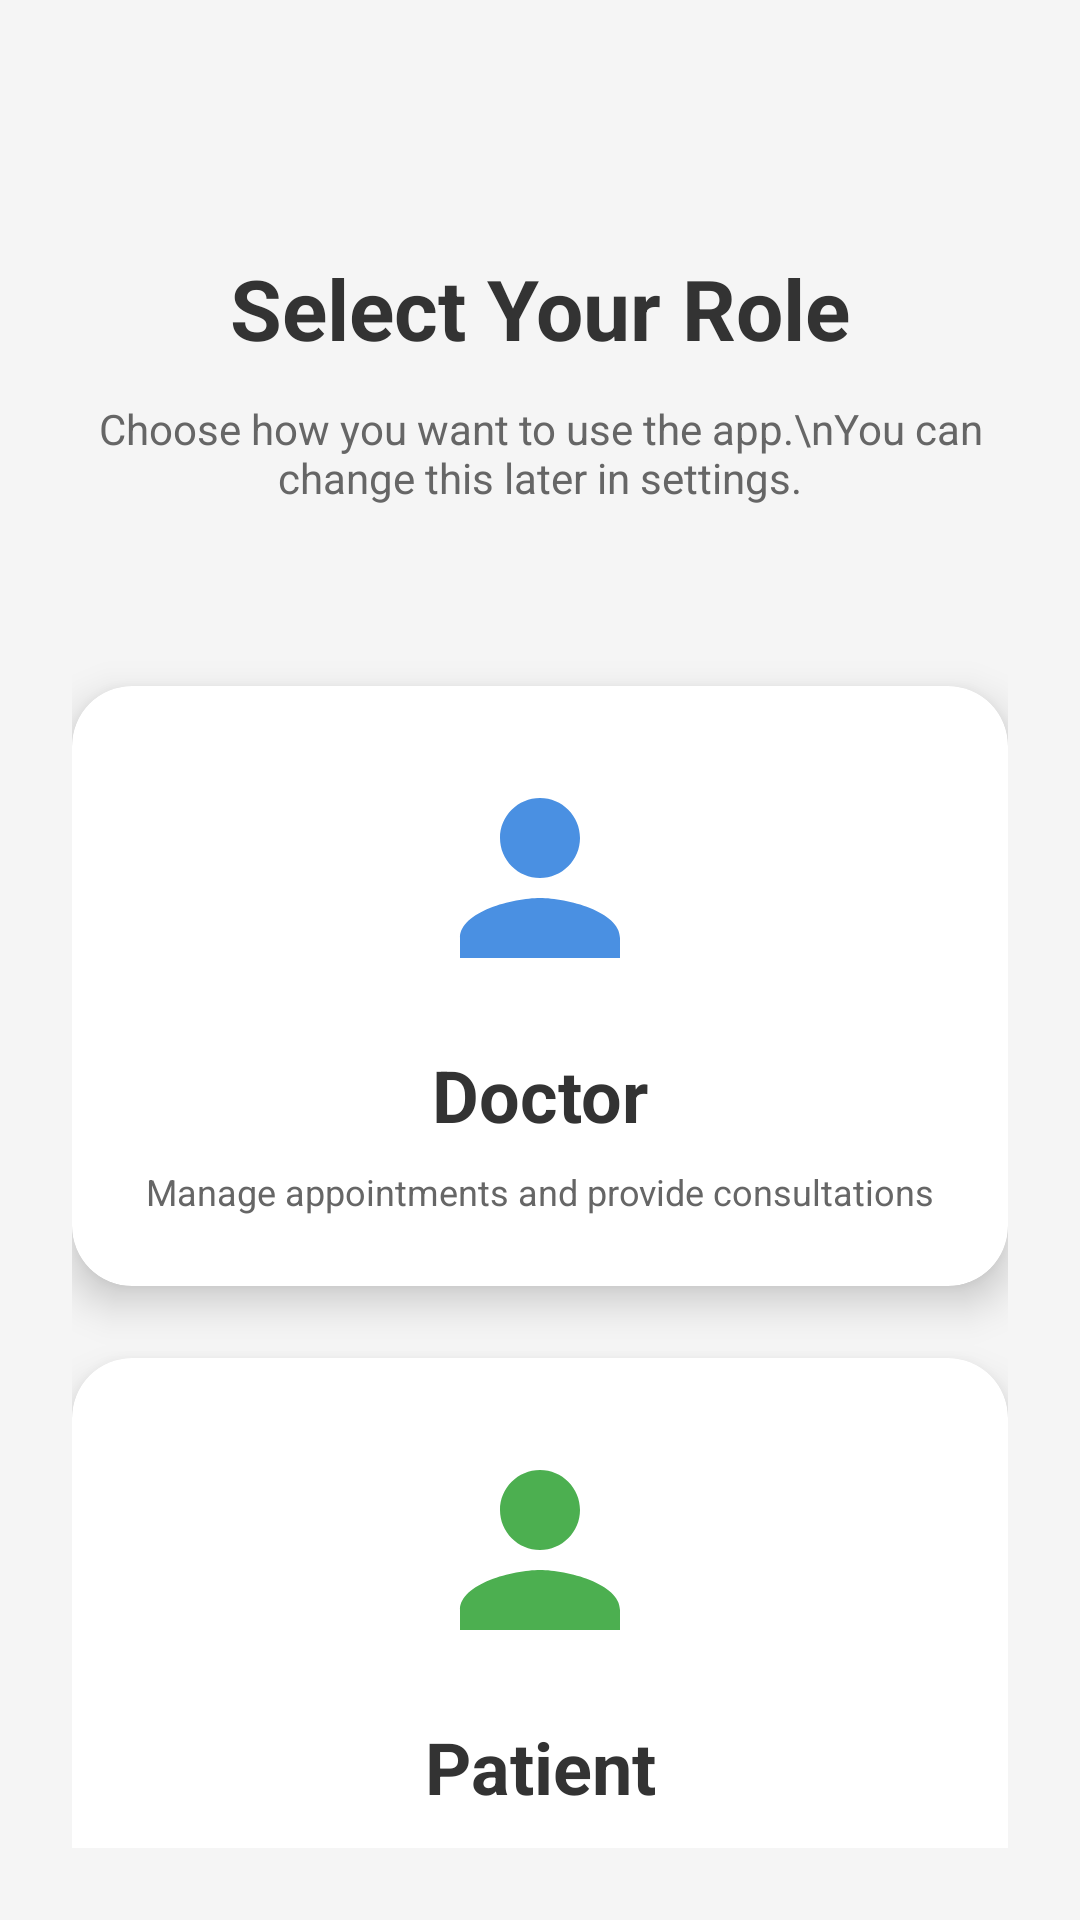

This screen was rendered from an Android layout file. Write that file and the resources it references.
<!-- AndroidManifest.xml: application theme Theme.Hospitalmanagement -->
<!-- res/layout/activity_role_selection.xml -->
<?xml version="1.0" encoding="utf-8"?>
<androidx.constraintlayout.widget.ConstraintLayout 
    xmlns:android="http://schemas.android.com/apk/res/android"
    xmlns:app="http://schemas.android.com/apk/res-auto"
    android:layout_width="match_parent"
    android:layout_height="match_parent"
    android:background="#F5F5F5"
    android:padding="24dp">

    
    <TextView
        android:id="@+id/tvTitle"
        android:layout_width="wrap_content"
        android:layout_height="wrap_content"
        android:text="Select Your Role"
        android:textSize="28sp"
        android:textStyle="bold"
        android:textColor="#333333"
        android:layout_marginTop="60dp"
        app:layout_constraintTop_toTopOf="parent"
        app:layout_constraintStart_toStartOf="parent"
        app:layout_constraintEnd_toEndOf="parent"/>

    
    <TextView
        android:id="@+id/tvSubtitle"
        android:layout_width="0dp"
        android:layout_height="wrap_content"
        android:text="Choose how you want to use the app.\nYou can change this later in settings."
        android:textSize="14sp"
        android:textColor="#666666"
        android:gravity="center"
        android:layout_marginTop="12dp"
        app:layout_constraintTop_toBottomOf="@id/tvTitle"
        app:layout_constraintStart_toStartOf="parent"
        app:layout_constraintEnd_toEndOf="parent"/>

    
    <com.google.android.material.card.MaterialCardView
        android:id="@+id/cardDoctor"
        android:layout_width="0dp"
        android:layout_height="200dp"
        android:layout_marginTop="60dp"
        android:clickable="true"
        android:focusable="true"
        android:foreground="?attr/selectableItemBackground"
        app:cardCornerRadius="20dp"
        app:cardElevation="8dp"
        app:cardBackgroundColor="#FFFFFF"
        app:strokeWidth="0dp"
        app:strokeColor="#4A90E2"
        app:layout_constraintTop_toBottomOf="@id/tvSubtitle"
        app:layout_constraintStart_toStartOf="parent"
        app:layout_constraintEnd_toEndOf="parent">

        <androidx.constraintlayout.widget.ConstraintLayout
            android:layout_width="match_parent"
            android:layout_height="match_parent"
            android:padding="24dp">

            
            <ImageView
                android:id="@+id/ivDoctor"
                android:layout_width="80dp"
                android:layout_height="80dp"
                android:src="@drawable/ic_doctor_avatar"
                app:tint="#4A90E2"
                app:layout_constraintTop_toTopOf="parent"
                app:layout_constraintStart_toStartOf="parent"
                app:layout_constraintEnd_toEndOf="parent"/>

            
            <TextView
                android:id="@+id/tvDoctor"
                android:layout_width="wrap_content"
                android:layout_height="wrap_content"
                android:text="Doctor"
                android:textSize="24sp"
                android:textStyle="bold"
                android:textColor="#333333"
                android:layout_marginTop="16dp"
                app:layout_constraintTop_toBottomOf="@id/ivDoctor"
                app:layout_constraintStart_toStartOf="parent"
                app:layout_constraintEnd_toEndOf="parent"/>

            
            <TextView
                android:layout_width="0dp"
                android:layout_height="wrap_content"
                android:text="Manage appointments and provide consultations"
                android:textSize="12sp"
                android:textColor="#666666"
                android:gravity="center"
                android:layout_marginTop="8dp"
                app:layout_constraintTop_toBottomOf="@id/tvDoctor"
                app:layout_constraintStart_toStartOf="parent"
                app:layout_constraintEnd_toEndOf="parent"/>

            
            <ImageView
                android:id="@+id/ivCheckDoctor"
                android:layout_width="32dp"
                android:layout_height="32dp"
                android:src="@drawable/ic_check"
                android:background="@drawable/circle_background"
                android:backgroundTint="#4CAF50"
                app:tint="#FFFFFF"
                android:padding="6dp"
                android:visibility="gone"
                app:layout_constraintTop_toTopOf="parent"
                app:layout_constraintEnd_toEndOf="parent"/>
        </androidx.constraintlayout.widget.ConstraintLayout>
    </com.google.android.material.card.MaterialCardView>

    
    <com.google.android.material.card.MaterialCardView
        android:id="@+id/cardPatient"
        android:layout_width="0dp"
        android:layout_height="200dp"
        android:layout_marginTop="24dp"
        android:clickable="true"
        android:focusable="true"
        android:foreground="?attr/selectableItemBackground"
        app:cardCornerRadius="20dp"
        app:cardElevation="8dp"
        app:cardBackgroundColor="#FFFFFF"
        app:strokeWidth="0dp"
        app:strokeColor="#4CAF50"
        app:layout_constraintTop_toBottomOf="@id/cardDoctor"
        app:layout_constraintStart_toStartOf="parent"
        app:layout_constraintEnd_toEndOf="parent">

        <androidx.constraintlayout.widget.ConstraintLayout
            android:layout_width="match_parent"
            android:layout_height="match_parent"
            android:padding="24dp">

            
            <ImageView
                android:id="@+id/ivPatient"
                android:layout_width="80dp"
                android:layout_height="80dp"
                android:src="@drawable/ic_avatar"
                app:tint="#4CAF50"
                app:layout_constraintTop_toTopOf="parent"
                app:layout_constraintStart_toStartOf="parent"
                app:layout_constraintEnd_toEndOf="parent"/>

            
            <TextView
                android:id="@+id/tvPatient"
                android:layout_width="wrap_content"
                android:layout_height="wrap_content"
                android:text="Patient"
                android:textSize="24sp"
                android:textStyle="bold"
                android:textColor="#333333"
                android:layout_marginTop="16dp"
                app:layout_constraintTop_toBottomOf="@id/ivPatient"
                app:layout_constraintStart_toStartOf="parent"
                app:layout_constraintEnd_toEndOf="parent"/>

            
            <TextView
                android:layout_width="0dp"
                android:layout_height="wrap_content"
                android:text="Book appointments and receive consultations"
                android:textSize="12sp"
                android:textColor="#666666"
                android:gravity="center"
                android:layout_marginTop="8dp"
                app:layout_constraintTop_toBottomOf="@id/tvPatient"
                app:layout_constraintStart_toStartOf="parent"
                app:layout_constraintEnd_toEndOf="parent"/>

            
            <ImageView
                android:id="@+id/ivCheckPatient"
                android:layout_width="32dp"
                android:layout_height="32dp"
                android:src="@drawable/ic_check"
                android:background="@drawable/circle_background"
                android:backgroundTint="#4CAF50"
                app:tint="#FFFFFF"
                android:padding="6dp"
                android:visibility="gone"
                app:layout_constraintTop_toTopOf="parent"
                app:layout_constraintEnd_toEndOf="parent"/>
        </androidx.constraintlayout.widget.ConstraintLayout>
    </com.google.android.material.card.MaterialCardView>

    
    <ProgressBar
        android:id="@+id/progressBar"
        android:layout_width="wrap_content"
        android:layout_height="wrap_content"
        android:visibility="gone"
        app:layout_constraintBottom_toTopOf="@id/btnContinue"
        app:layout_constraintStart_toStartOf="parent"
        app:layout_constraintEnd_toEndOf="parent"
        android:layout_marginBottom="16dp"/>

    
    <com.google.android.material.button.MaterialButton
        android:id="@+id/btnContinue"
        android:layout_width="0dp"
        android:layout_height="56dp"
        android:text="Continue"
        android:textSize="16sp"
        android:textStyle="bold"
        android:enabled="false"
        app:cornerRadius="12dp"
        app:backgroundTint="#4A90E2"
        app:layout_constraintBottom_toBottomOf="parent"
        app:layout_constraintStart_toStartOf="parent"
        app:layout_constraintEnd_toEndOf="parent"
        android:layout_marginBottom="40dp"/>

</androidx.constraintlayout.widget.ConstraintLayout>
<!-- resources referenced by this layout -->
<resources>
  <!-- drawable circle_background (drawable) -->
  <?xml version="1.0" encoding="utf-8"?>
  <shape xmlns:android="http://schemas.android.com/apk/res/android" android:shape="oval">
      <solid android:color="#F0F0F0"/> </shape>
  <!-- drawable ic_avatar (drawable) -->
  <vector android:height="24dp" android:width="24dp"
      android:viewportHeight="24" android:viewportWidth="24"
      xmlns:android="http://schemas.android.com/apk/res/android">
      <path android:fillColor="#757575" android:pathData="M12,12c2.21,0 4,-1.79 4,-4s-1.79,-4 -4,-4 -4,1.79 -4,4 1.79,4 4,4zm0,2c-2.67,0 -8,1.34 -8,4v2h16v-2c0,-2.66 -5.33,-4 -8,-4z"/>
  </vector>
  <!-- drawable ic_check (drawable) -->
  <vector xmlns:android="http://schemas.android.com/apk/res/android" android:width="24dp" android:height="24dp" android:viewportWidth="24" android:viewportHeight="24" android:tint="?attr/colorControlNormal">
      <path android:fillColor="@android:color/white" android:pathData="M9,16.17L4.83,12l-1.42,1.41L9,19 21,7l-1.41,-1.41z"/>
  </vector>
  <!-- drawable ic_doctor_avatar (drawable) -->
  <vector android:height="24dp" android:width="24dp"
      android:viewportHeight="24" android:viewportWidth="24"
      xmlns:android="http://schemas.android.com/apk/res/android">
      <path android:fillColor="#4A90E2" android:pathData="M12,12c2.21,0 4,-1.79 4,-4s-1.79,-4 -4,-4 -4,1.79 -4,4 1.79,4 4,4zm0,2c-2.67,0 -8,1.34 -8,4v2h16v-2c0,-2.66 -5.33,-4 -8,-4z"/>
  </vector>
  <style name="Theme.Hospitalmanagement" parent="Base.Theme.Hospitalmanagement" />
  <style name="Base.Theme.Hospitalmanagement" parent="Theme.Material3.DayNight.NoActionBar">
          
          
      </style>
</resources>
